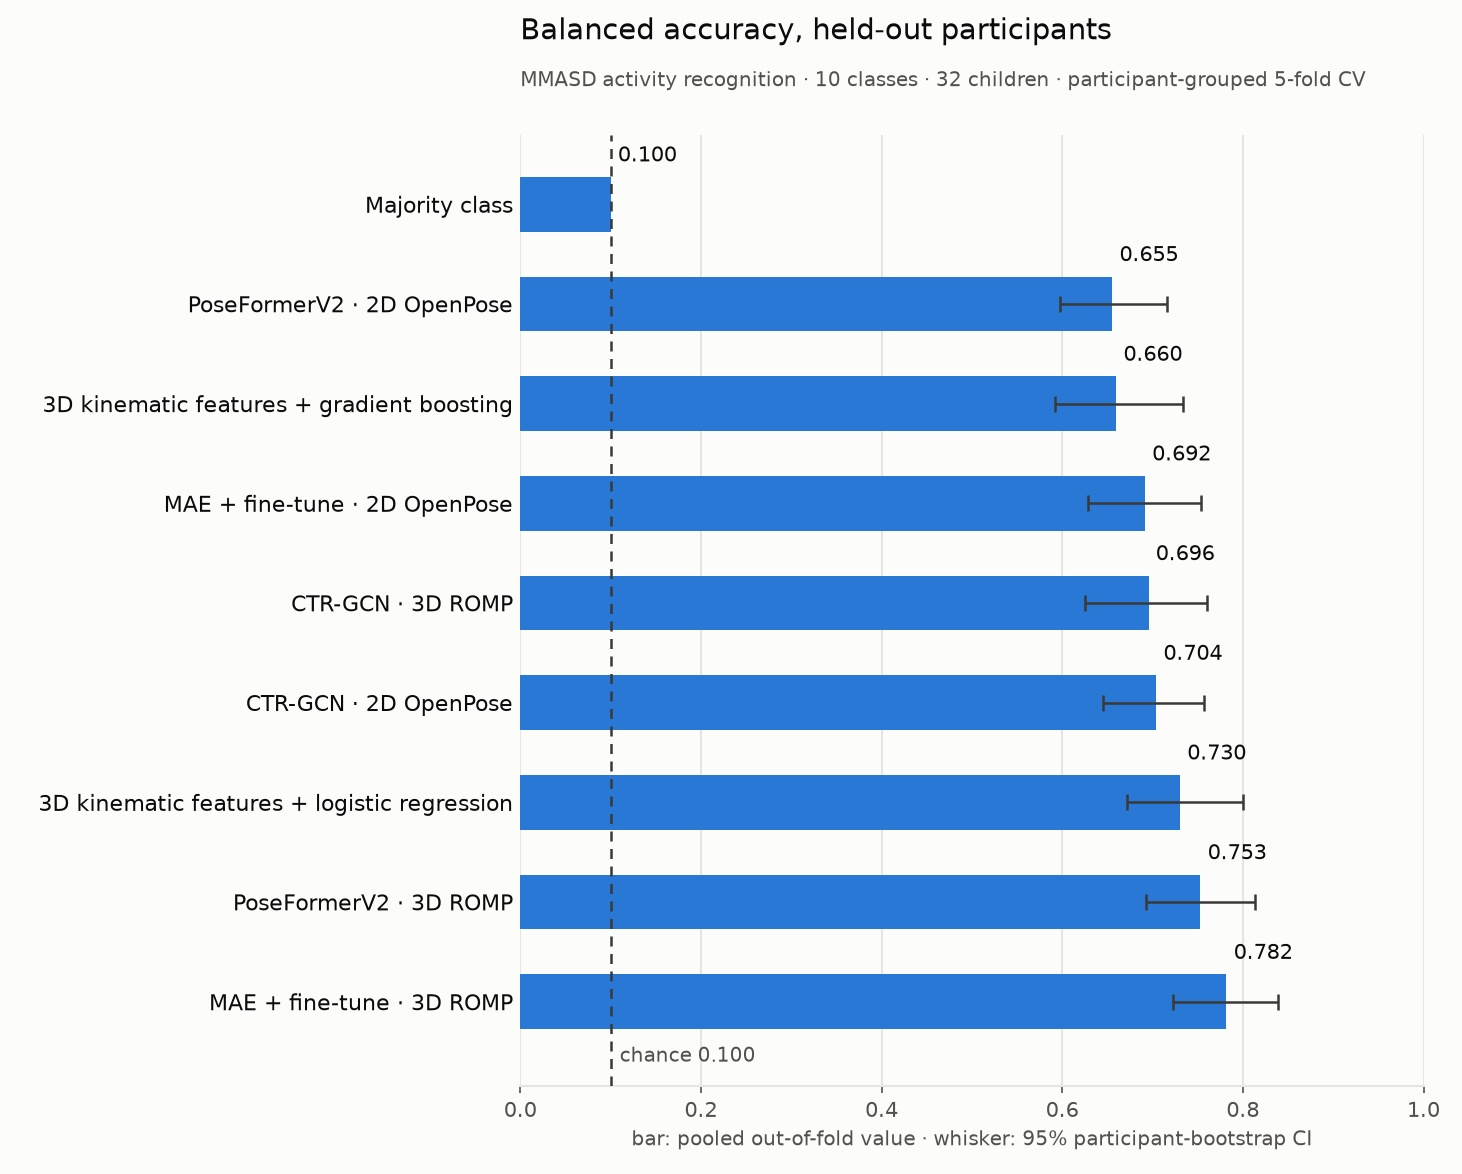

Source data for this figure (header and first rows):
label, value, lo, hi
Majority class, 0.1, 0.1, 0.1
PoseFormerV2 · 2D OpenPose, 0.6554, 0.5974, 0.7161
3D kinematic features + gradient boostin…, 0.6598, 0.5921, 0.7342
MAE + fine-tune · 2D OpenPose, 0.6916, 0.6283, 0.7532
CTR-GCN · 3D ROMP, 0.6955, 0.6257, 0.7607
CTR-GCN · 2D OpenPose, 0.704, 0.6452, 0.7573
3D kinematic features + logistic regress…, 0.7304, 0.6721, 0.7999
PoseFormerV2 · 3D ROMP, 0.753, 0.6933, 0.8134
MAE + fine-tune · 3D ROMP, 0.7819, 0.7224, 0.8394
